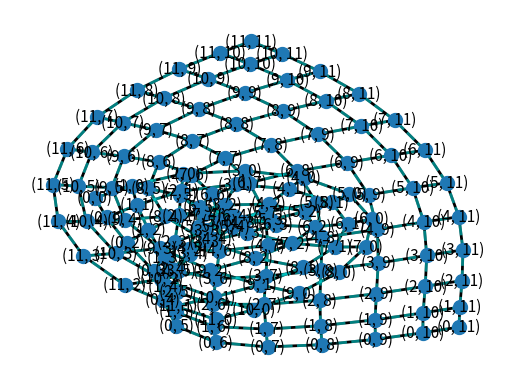
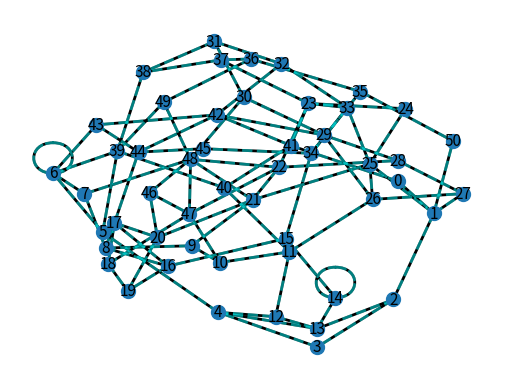

Source code (Python) for these figures, in order:
import matplotlib.pyplot as plt
import networkx as nx
import random
#Declaring our Graph class object
Graph = nx.grid_graph(dim=[12,12])
Random_Graph = nx.Graph()
# for i in range(50):
#     Graph.add_node(i)
#     if i >= 1:
#         Graph.add_edge(i, i-1)
#
# for i in range(50):
#     Graph.add_edge(i,random.randint(1,50))


pos = nx.spring_layout(Graph)  # positions for all nodes
# nodes
nx.draw_networkx_nodes(Graph, pos, node_size=100)

# edges
nx.draw_networkx_edges(Graph, pos, width=2)
nx.draw_networkx_edges(Graph, pos, width=2, alpha=0.5, edge_color='cyan', style='dashed')

# labels
nx.draw_networkx_labels(Graph, pos, font_size=11, font_family='sans-serif')

def distance(a, b):
    (x1, y1) = a
    (x2, y2) = b
    return ((x1-x2)**2 + (y1-y2)**2)**0.5
astar_path = nx.astar_path(Graph,(0,0),(random.randint(1,10),random.randint(1, 10)),distance)
print("Generating AStar Path")
print(astar_path)
dijkstra_path = nx.dijkstra_path(Graph,(0,0),(random.randint(1,10),random.randint(1, 10)))
print("Generating dijkstra path")
print(dijkstra_path)

plt.axis('off')
plt.show()


Random_Graph = nx.Graph()
for i in range(50):
    Random_Graph.add_node(i)
    if i >= 1:
        Random_Graph.add_edge(i, i-1)

for i in range(50):
    Random_Graph.add_edge(i,random.randint(1,50))


pos = nx.spring_layout(Random_Graph)  # positions for all nodes
# nodes
nx.draw_networkx_nodes(Random_Graph, pos, node_size=100)

# edges
nx.draw_networkx_edges(Random_Graph, pos, width=2)
nx.draw_networkx_edges(Random_Graph, pos, width=2, alpha=0.5, edge_color='cyan', style='dashed')

# labels
nx.draw_networkx_labels(Random_Graph, pos, font_size=11, font_family='sans-serif')
plt.axis('off')
plt.show()
